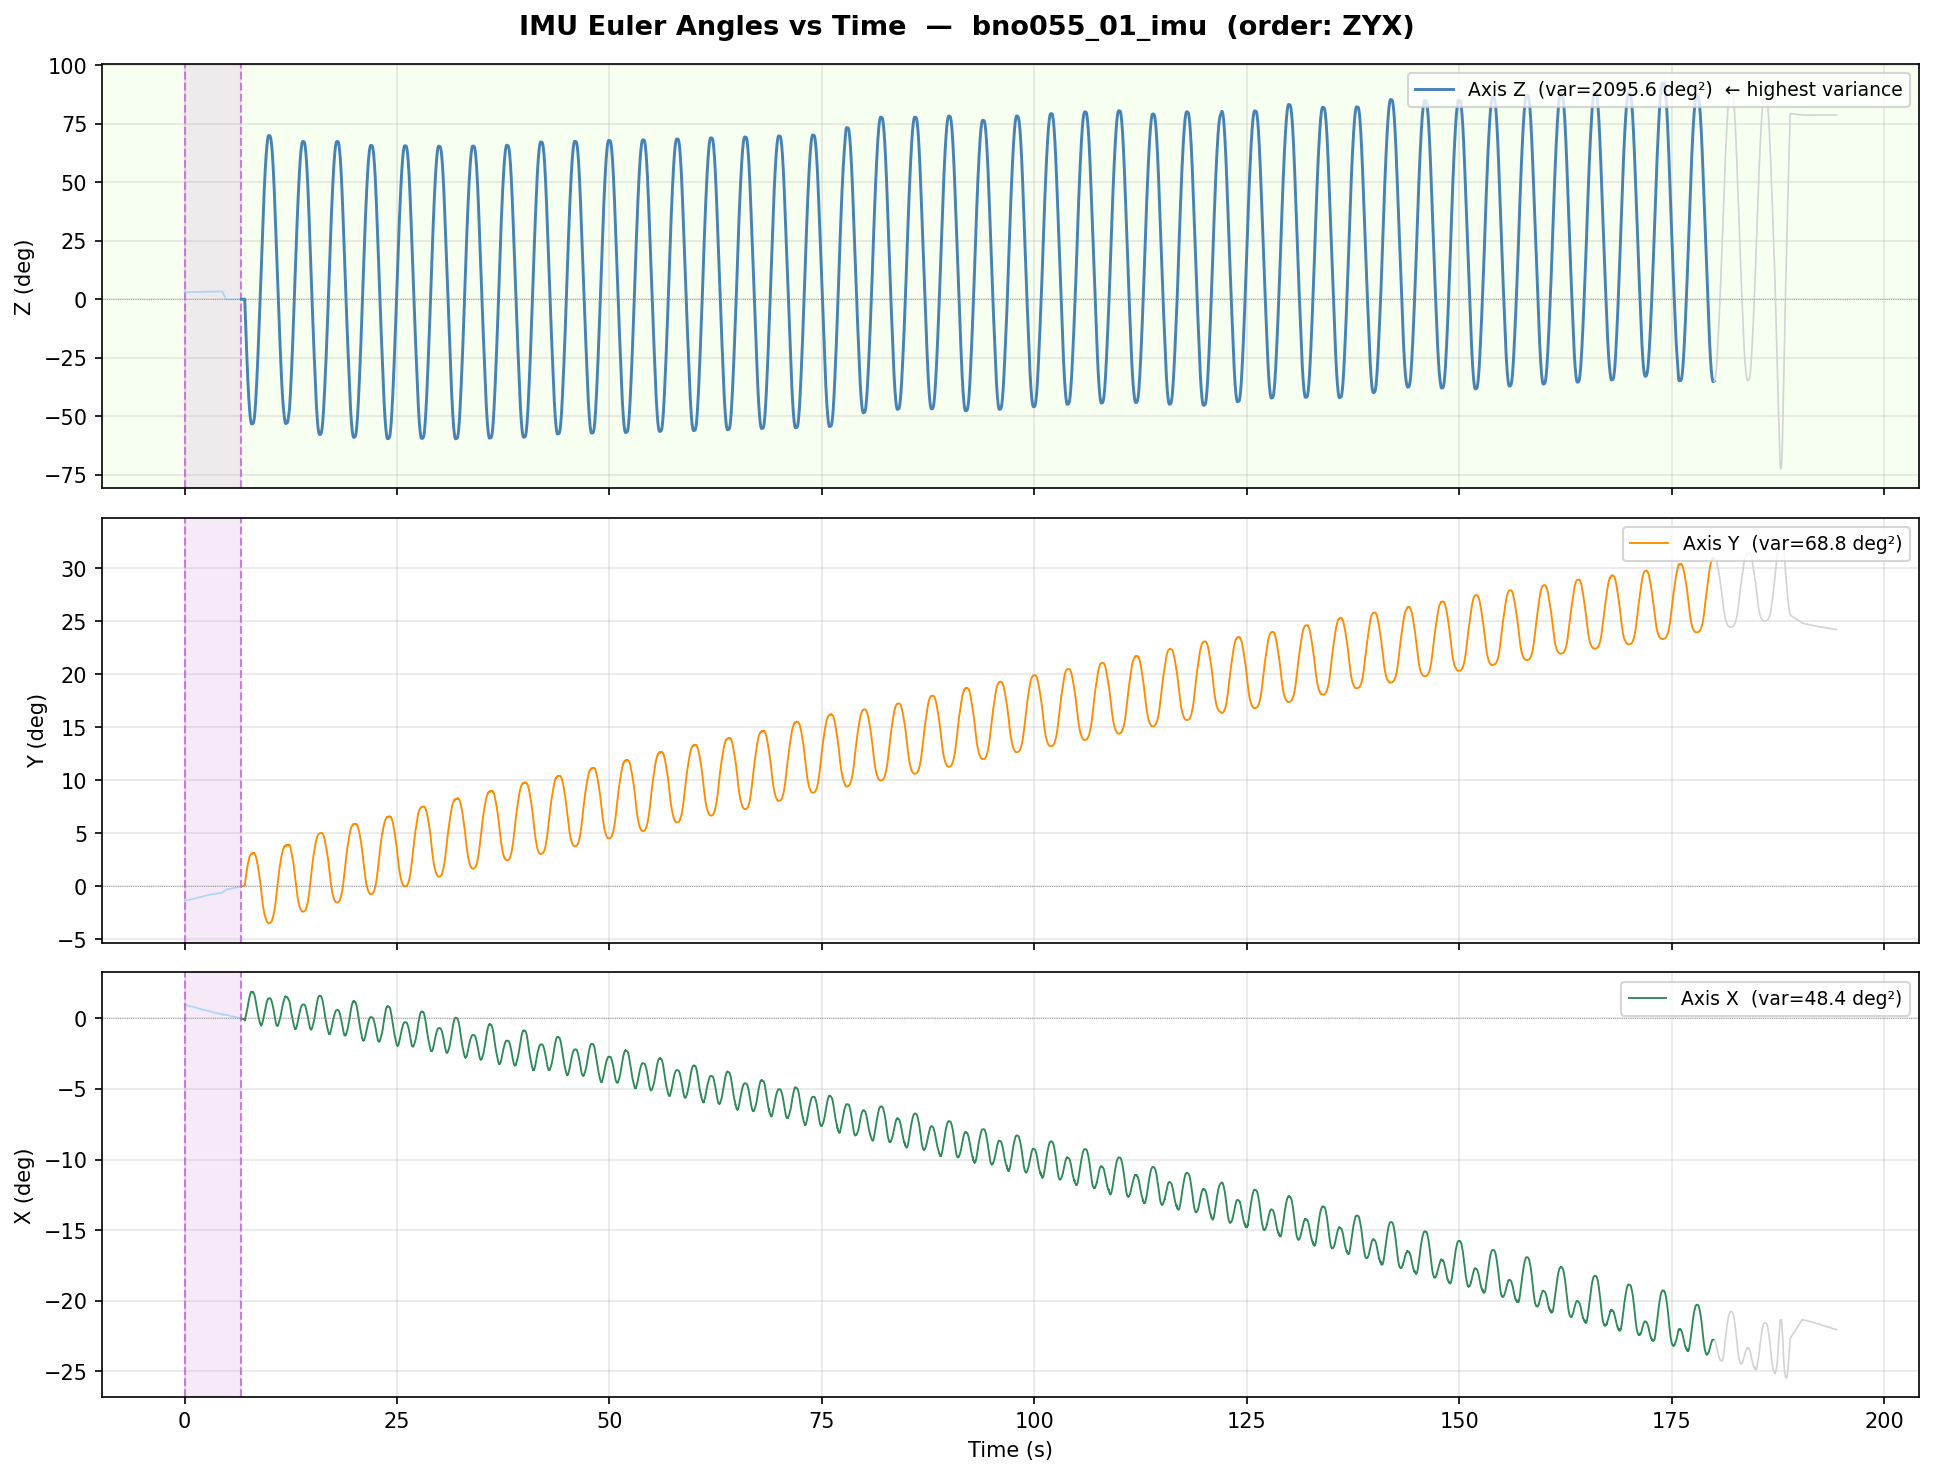

Values plotted in this chart, from the file beside it:
time_s, Z, Y, X, region
0.0, 2.966, -1.337, 0.9703, clean
0.00774, 2.967, -1.338, 0.972, clean
0.01512, 2.968, -1.338, 0.9723, clean
0.02163, 2.969, -1.335, 0.9708, clean
0.02895, 2.972, -1.332, 0.9692, clean
0.03615, 2.97, -1.329, 0.9658, clean
0.04475, 2.971, -1.332, 0.9682, clean
0.05239, 2.973, -1.333, 0.968, clean
0.05991, 2.972, -1.332, 0.9668, clean
0.06703, 2.974, -1.331, 0.9648, clean
0.07385, 2.979, -1.329, 0.9646, clean
0.08083, 2.977, -1.331, 0.9622, clean
0.08866, 2.978, -1.334, 0.959, clean
0.09579, 2.98, -1.331, 0.9547, clean
0.103, 2.981, -1.33, 0.9536, clean
0.1104, 2.981, -1.326, 0.9538, clean
0.1176, 2.981, -1.325, 0.9563, clean
0.1255, 2.983, -1.324, 0.957, clean
0.1333, 2.984, -1.319, 0.9577, clean
0.1412, 2.985, -1.319, 0.9569, clean
0.149, 2.986, -1.319, 0.9591, clean
0.1563, 2.983, -1.321, 0.9566, clean
0.1643, 2.985, -1.323, 0.9553, clean
0.172, 2.983, -1.321, 0.9526, clean
0.1793, 2.982, -1.321, 0.9506, clean
0.1862, 2.982, -1.321, 0.9517, clean
0.1934, 2.983, -1.321, 0.9514, clean
0.2011, 2.982, -1.321, 0.9492, clean
0.208, 2.984, -1.32, 0.9452, clean
0.2154, 2.982, -1.319, 0.944, clean
0.2235, 2.984, -1.319, 0.9417, clean
0.2307, 2.984, -1.317, 0.9397, clean
0.238, 2.983, -1.316, 0.9372, clean
0.245, 2.986, -1.317, 0.9356, clean
0.2535, 2.985, -1.315, 0.9379, clean
0.2611, 2.985, -1.31, 0.9372, clean
0.2681, 2.986, -1.309, 0.9352, clean
0.2762, 2.986, -1.311, 0.9324, clean
0.2832, 2.986, -1.307, 0.9296, clean
0.2904, 2.986, -1.306, 0.9289, clean
0.2979, 2.985, -1.306, 0.9254, clean
0.3155, 2.99, -1.304, 0.9226, clean
0.3247, 2.993, -1.303, 0.9183, clean
0.3332, 2.994, -1.301, 0.918, clean
0.3416, 2.996, -1.301, 0.914, clean
0.3498, 3, -1.298, 0.9132, clean
0.3574, 3, -1.293, 0.9106, clean
0.3654, 2.998, -1.288, 0.9054, clean
0.3734, 2.999, -1.287, 0.9041, clean
0.3815, 3.002, -1.288, 0.9048, clean
0.3895, 3.003, -1.289, 0.9021, clean
0.3974, 3.001, -1.288, 0.9008, clean
0.4054, 3.005, -1.285, 0.9005, clean
0.4135, 3.004, -1.286, 0.8987, clean
0.4214, 3.007, -1.285, 0.8975, clean
0.4288, 3.006, -1.282, 0.8959, clean
0.4369, 3.009, -1.281, 0.8946, clean
0.4447, 3.012, -1.281, 0.8904, clean
0.455, 3.013, -1.279, 0.8881, clean
0.4634, 3.017, -1.28, 0.8884, clean
... 24,478 more rows
